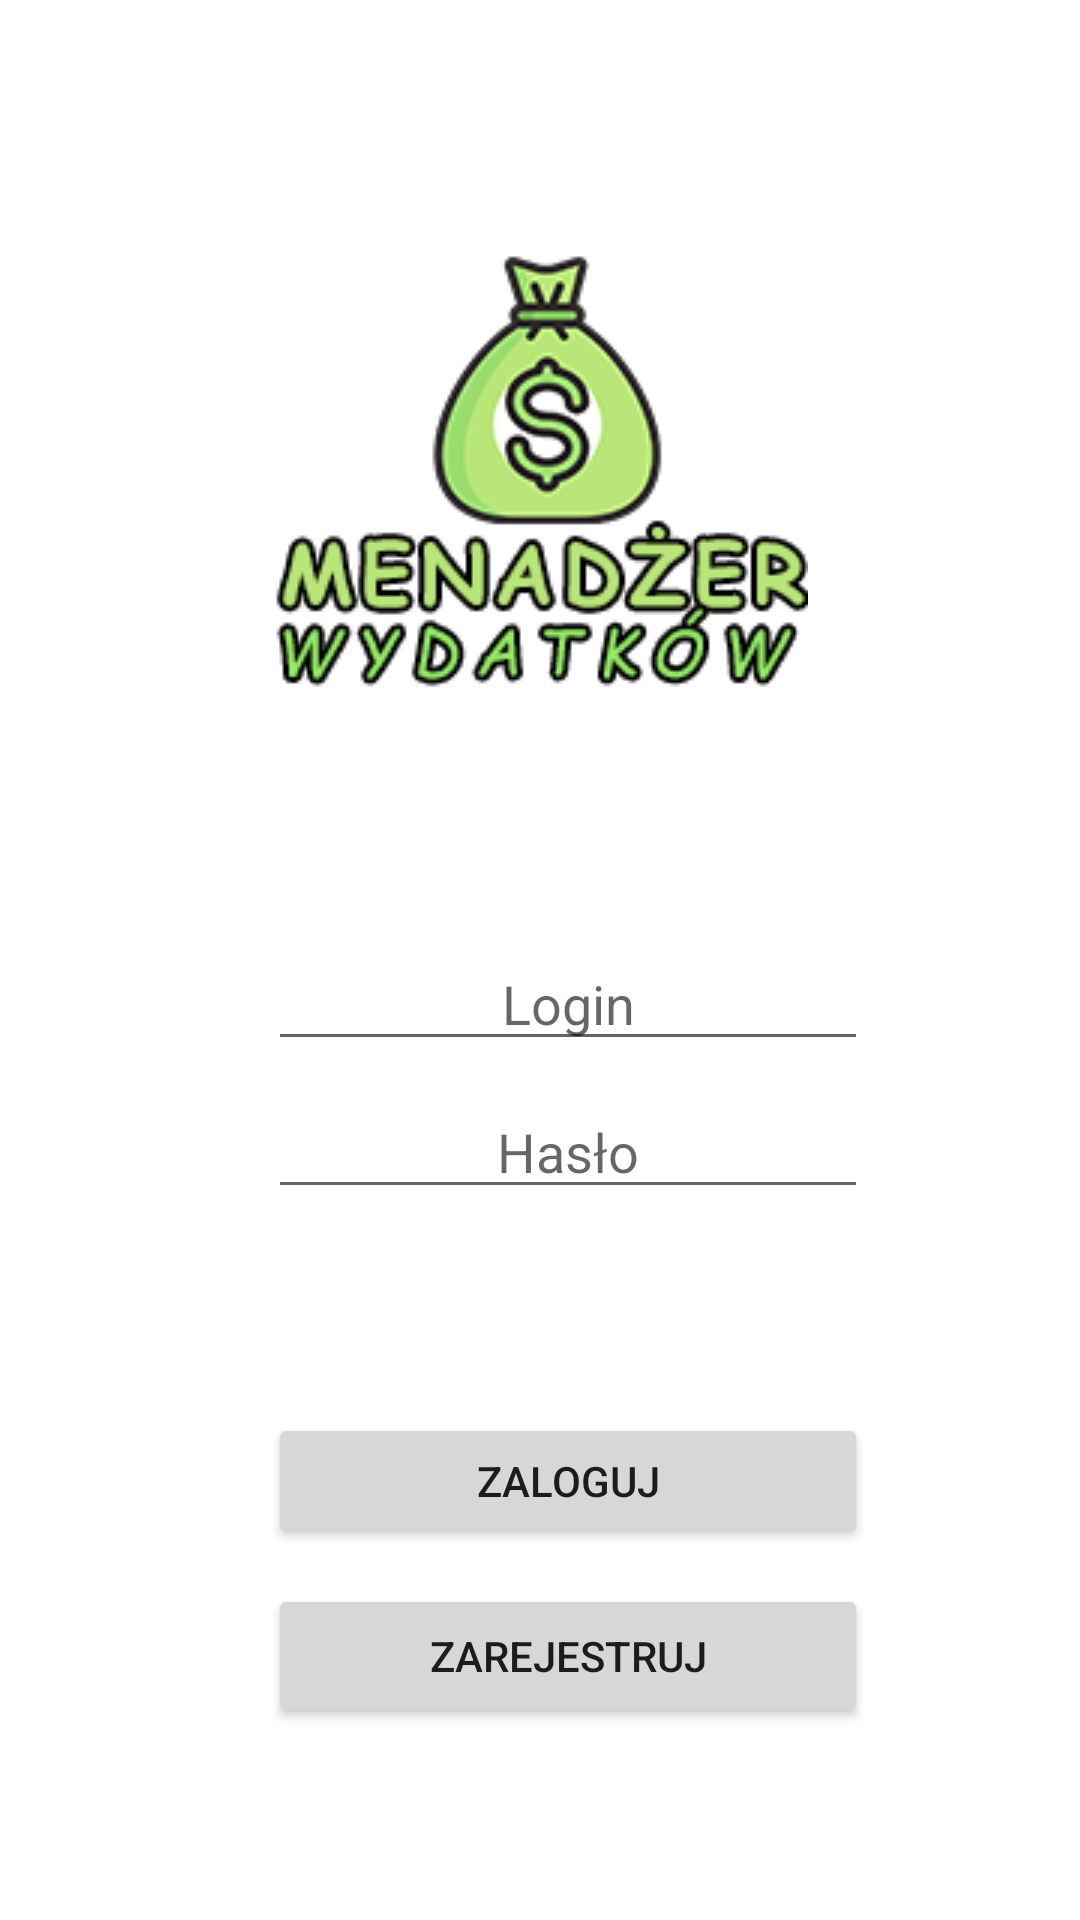

Write the Android layout XML for this screen, with the resource values it uses.
<!-- AndroidManifest.xml: application theme Theme.Menadzerwydatkow -->
<!-- res/layout/activity_login_page.xml -->
<?xml version="1.0" encoding="utf-8"?>
<androidx.constraintlayout.widget.ConstraintLayout xmlns:android="http://schemas.android.com/apk/res/android"
    xmlns:app="http://schemas.android.com/apk/res-auto"
    xmlns:tools="http://schemas.android.com/tools"
    android:layout_width="match_parent"
    android:layout_height="match_parent"
    tools:context=".loginPage">

    <ImageView
        android:id="@+id/imageView"
        android:layout_width="wrap_content"
        android:layout_height="wrap_content"
        app:layout_constraintBottom_toTopOf="@+id/entryLogin"
        app:layout_constraintEnd_toEndOf="parent"
        app:layout_constraintHorizontal_bias="0.497"
        app:layout_constraintStart_toStartOf="parent"
        app:layout_constraintTop_toTopOf="parent"
        app:layout_constraintVertical_bias="0.459"
        app:srcCompat="@drawable/logo" />

    <EditText
        android:id="@+id/entryLogin"
        android:layout_width="wrap_content"
        android:layout_height="wrap_content"
        android:layout_marginBottom="8dp"
        android:width="200dp"
        android:ems="10"
        android:hint="Login"
        android:inputType="textPersonName"
        android:textAlignment="center"
        app:layout_constraintBottom_toTopOf="@+id/entryPassword"
        app:layout_constraintEnd_toEndOf="@+id/imageView"
        app:layout_constraintHorizontal_bias="0.0"
        app:layout_constraintStart_toStartOf="@+id/imageView" />

    <EditText
        android:id="@+id/entryPassword"
        android:layout_width="wrap_content"
        android:layout_height="wrap_content"
        android:layout_marginBottom="68dp"
        android:width="200dp"
        android:ems="10"
        android:hint="Hasło"
        android:inputType="textPassword"
        android:textAlignment="center"
        app:layout_constraintBottom_toTopOf="@+id/zalogujBtn"
        app:layout_constraintEnd_toEndOf="@+id/entryLogin"
        app:layout_constraintHorizontal_bias="0.0"
        app:layout_constraintStart_toStartOf="@+id/entryLogin" />

    <Button
        android:id="@+id/zalogujBtn"
        android:layout_width="wrap_content"
        android:layout_height="45dp"
        android:layout_marginBottom="12dp"
        android:width="200dp"
        android:text="Zaloguj"
        app:layout_constraintBottom_toTopOf="@+id/zarejestrujBtn"
        app:layout_constraintEnd_toEndOf="@+id/entryPassword"
        app:layout_constraintHorizontal_bias="0.0"
        app:layout_constraintStart_toStartOf="@+id/entryPassword" />

    <Button
        android:id="@+id/zarejestrujBtn"
        android:layout_width="wrap_content"
        android:layout_height="wrap_content"
        android:layout_marginBottom="64dp"
        android:width="200dp"
        android:text="Zarejestruj"
        app:layout_constraintBottom_toBottomOf="parent"
        app:layout_constraintEnd_toEndOf="@+id/zalogujBtn"
        app:layout_constraintHorizontal_bias="0.0"
        app:layout_constraintStart_toStartOf="@+id/zalogujBtn" />
</androidx.constraintlayout.widget.ConstraintLayout>
<!-- resources referenced by this layout -->
<resources>
  <!-- drawable logo: png bitmap (drawable, 18347 bytes) -->
  <style name="Theme.Menadzerwydatkow" parent="Theme.MaterialComponents.DayNight.DarkActionBar">
          
          <item name="colorPrimary">@color/purple_500</item>
          <item name="colorPrimaryVariant">@color/purple_700</item>
          <item name="colorOnPrimary">@color/white</item>
          
          <item name="colorSecondary">@color/teal_200</item>
          <item name="colorSecondaryVariant">@color/teal_700</item>
          <item name="colorOnSecondary">@color/black</item>
          
          <item name="android:statusBarColor" tools:targetApi="l">?attr/colorPrimaryVariant</item>
          
      </style>
  <color name="purple_500">#FF6200EE</color>
  <color name="purple_700">#FF3700B3</color>
  <color name="white">#FFFFFFFF</color>
  <color name="teal_200">#FF03DAC5</color>
  <color name="teal_700">#FF018786</color>
  <color name="black">#FF000000</color>
</resources>
